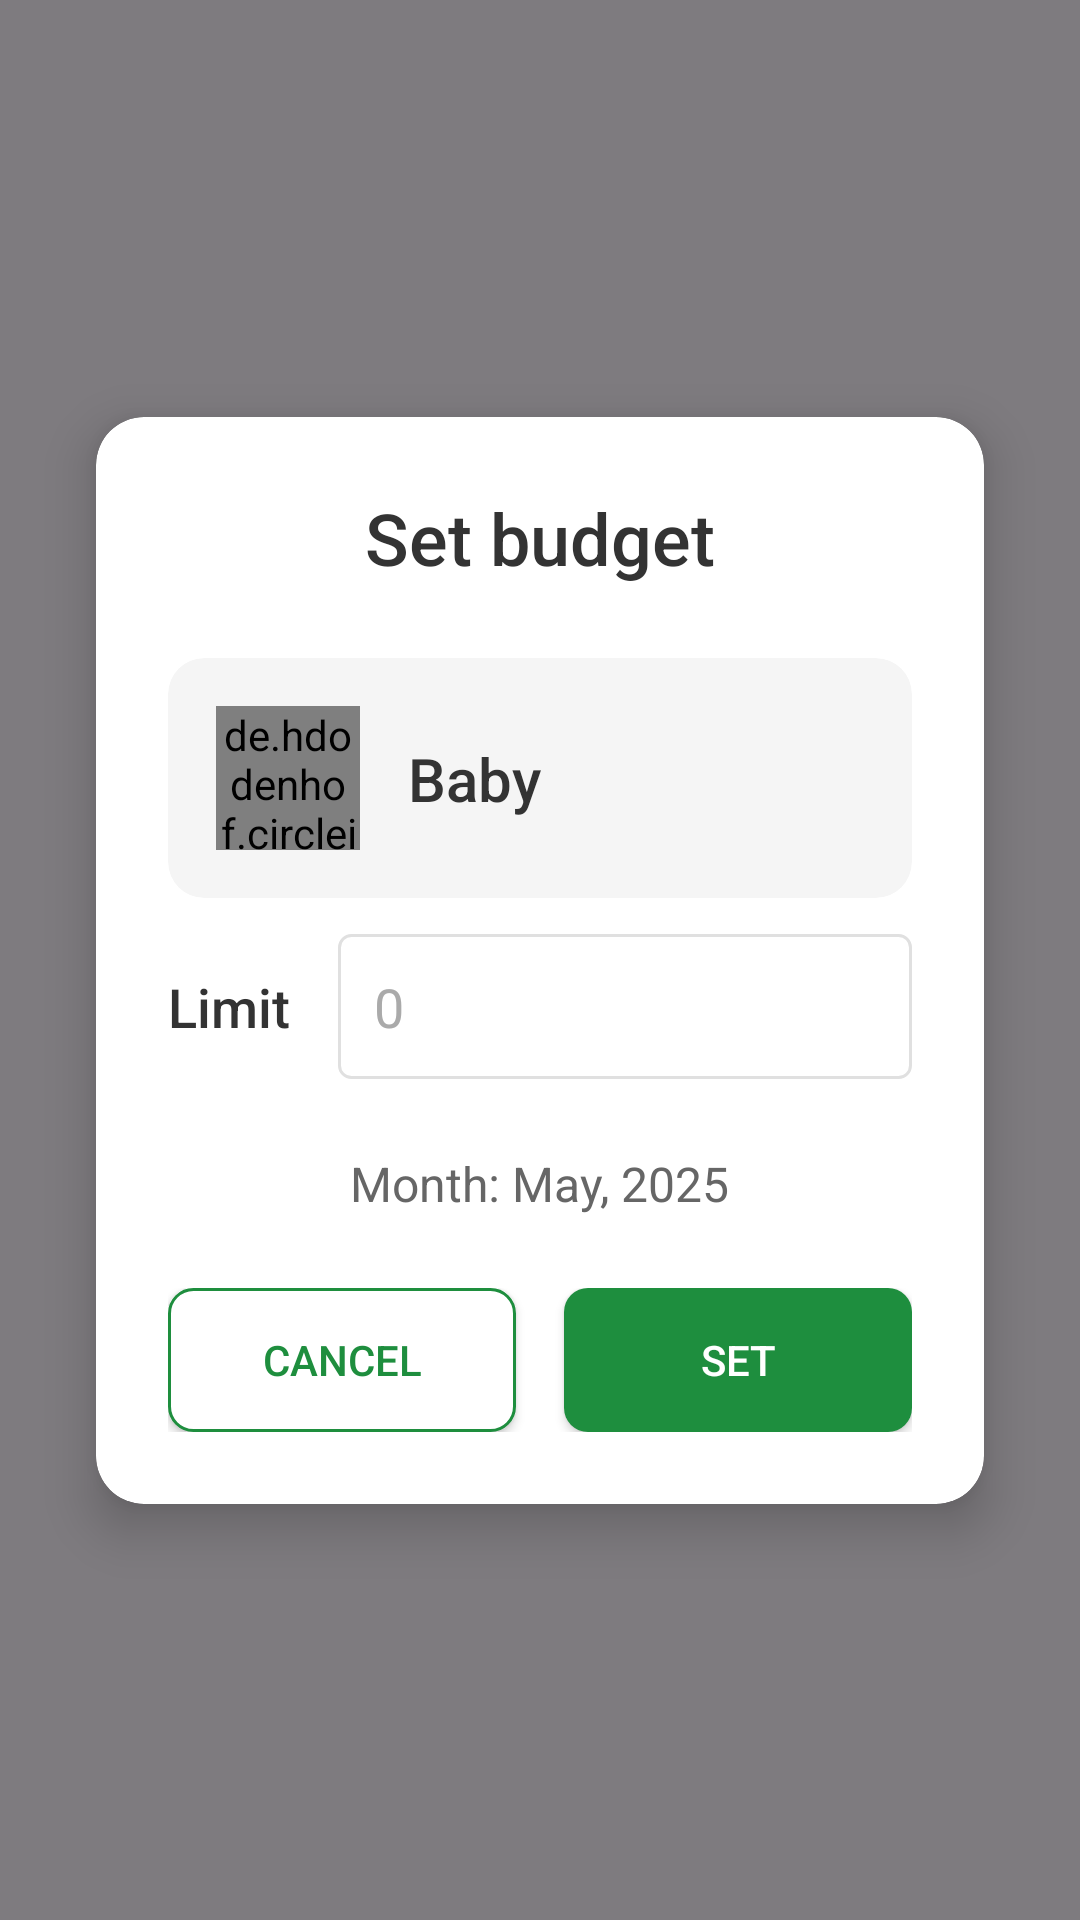

The Android layout XML behind this screen, and the referenced resources:
<!-- AndroidManifest.xml: application theme Theme.FlowMoney -->
<!-- res/layout/activity_set_budget.xml -->
<?xml version="1.0" encoding="utf-8"?>
<androidx.constraintlayout.widget.ConstraintLayout xmlns:android="http://schemas.android.com/apk/res/android"
    xmlns:app="http://schemas.android.com/apk/res-auto"
    xmlns:tools="http://schemas.android.com/tools"
    android:id="@+id/main"
    android:layout_width="match_parent"
    android:layout_height="match_parent"
    android:background="#80000000"
    tools:context=".SetBudget">

    <androidx.cardview.widget.CardView
        android:layout_width="match_parent"
        android:layout_height="wrap_content"
        android:layout_marginStart="32dp"
        android:layout_marginEnd="32dp"
        app:cardBackgroundColor="#FFFFFF"
        app:cardCornerRadius="16dp"
        app:cardElevation="10dp"
        app:layout_constraintBottom_toBottomOf="parent"
        app:layout_constraintEnd_toEndOf="parent"
        app:layout_constraintStart_toStartOf="parent"
        app:layout_constraintTop_toTopOf="parent">

        <androidx.constraintlayout.widget.ConstraintLayout
            android:layout_width="match_parent"
            android:layout_height="wrap_content"
            android:padding="24dp">

            <TextView
                android:id="@+id/tvSetBudgetTitle"
                android:layout_width="wrap_content"
                android:layout_height="wrap_content"
                android:fontFamily="sans-serif-medium"
                android:text="Set budget"
                android:textColor="#333333"
                android:textSize="24sp"
                app:layout_constraintEnd_toEndOf="parent"
                app:layout_constraintStart_toStartOf="parent"
                app:layout_constraintTop_toTopOf="parent" />

            <androidx.cardview.widget.CardView
                android:id="@+id/cardCategory"
                android:layout_width="match_parent"
                android:layout_height="wrap_content"
                android:layout_marginTop="24dp"
                app:cardBackgroundColor="#F5F5F5"
                app:cardCornerRadius="12dp"
                app:cardElevation="0dp"
                app:layout_constraintEnd_toEndOf="parent"
                app:layout_constraintStart_toStartOf="parent"
                app:layout_constraintTop_toBottomOf="@+id/tvSetBudgetTitle">

                <androidx.constraintlayout.widget.ConstraintLayout
                    android:layout_width="match_parent"
                    android:layout_height="wrap_content"
                    android:padding="16dp">

                    <de.hdodenhof.circleimageview.CircleImageView
                        android:id="@+id/ivCategoryIcon"
                        android:layout_width="48dp"
                        android:layout_height="48dp"
                        android:src="@drawable/ic_baby_bottle"
                        app:civ_border_width="1.5dp"
                        app:civ_border_color="#E0E0E0"
                        app:layout_constraintBottom_toBottomOf="parent"
                        app:layout_constraintStart_toStartOf="parent"
                        app:layout_constraintTop_toTopOf="parent" />

                    <TextView
                        android:id="@+id/tvCategoryName"
                        android:layout_width="wrap_content"
                        android:layout_height="wrap_content"
                        android:layout_marginStart="16dp"
                        android:fontFamily="sans-serif-medium"
                        android:text="Baby"
                        android:textColor="#333333"
                        android:textSize="20sp"
                        app:layout_constraintBottom_toBottomOf="parent"
                        app:layout_constraintStart_toEndOf="@+id/ivCategoryIcon"
                        app:layout_constraintTop_toTopOf="parent" />
                </androidx.constraintlayout.widget.ConstraintLayout>
            </androidx.cardview.widget.CardView>

            <TextView
                android:id="@+id/tvLimitLabel"
                android:layout_width="wrap_content"
                android:layout_height="wrap_content"
                android:layout_marginTop="24dp"
                android:fontFamily="sans-serif-medium"
                android:text="Limit"
                android:textColor="#333333"
                android:textSize="18sp"
                app:layout_constraintStart_toStartOf="parent"
                app:layout_constraintTop_toBottomOf="@+id/cardCategory" />

            <EditText
                android:id="@+id/etLimit"
                android:layout_width="0dp"
                android:layout_height="wrap_content"
                android:layout_marginStart="16dp"
                android:background="@drawable/edit_text_background"
                android:hint="0"
                android:inputType="numberDecimal"
                android:padding="12dp"
                android:textColor="#333333"
                android:textColorHint="#AAAAAA"
                android:textSize="18sp"
                app:layout_constraintEnd_toEndOf="parent"
                app:layout_constraintStart_toEndOf="@+id/tvLimitLabel"
                app:layout_constraintTop_toTopOf="@+id/tvLimitLabel"
                app:layout_constraintBottom_toBottomOf="@+id/tvLimitLabel" />

            <TextView
                android:id="@+id/tvMonth"
                android:layout_width="wrap_content"
                android:layout_height="wrap_content"
                android:layout_marginTop="24dp"
                android:fontFamily="sans-serif"
                android:text="Month: May, 2025"
                android:textColor="#666666"
                android:textSize="16sp"
                app:layout_constraintEnd_toEndOf="parent"
                app:layout_constraintStart_toStartOf="parent"
                app:layout_constraintTop_toBottomOf="@+id/etLimit" />

            <LinearLayout
                android:layout_width="match_parent"
                android:layout_height="wrap_content"
                android:layout_marginTop="24dp"
                android:orientation="horizontal"
                android:weightSum="2"
                app:layout_constraintEnd_toEndOf="parent"
                app:layout_constraintStart_toStartOf="parent"
                app:layout_constraintTop_toBottomOf="@+id/tvMonth">

                <Button
                    android:id="@+id/btnCancel"
                    android:layout_width="0dp"
                    android:layout_height="wrap_content"
                    android:layout_marginEnd="8dp"
                    android:layout_weight="1"
                    android:background="@drawable/button_outline_background"
                    android:fontFamily="sans-serif-medium"
                    android:padding="12dp"
                    android:text="CANCEL"
                    android:textColor="#1E8E3E"
                    android:textSize="14sp" />

                <Button
                    android:id="@+id/btnSet"
                    android:layout_width="0dp"
                    android:layout_height="wrap_content"
                    android:layout_marginStart="8dp"
                    android:layout_weight="1"
                    android:background="@drawable/button_filled_background"
                    android:fontFamily="sans-serif-medium"
                    android:padding="12dp"
                    android:text="SET"
                    android:textColor="#FFFFFF"
                    android:textSize="14sp" />
            </LinearLayout>
        </androidx.constraintlayout.widget.ConstraintLayout>
    </androidx.cardview.widget.CardView>
</androidx.constraintlayout.widget.ConstraintLayout>
<!-- resources referenced by this layout -->
<resources>
  <!-- drawable button_filled_background (drawable) -->
  <?xml version="1.0" encoding="utf-8"?>
  <shape xmlns:android="http://schemas.android.com/apk/res/android"
      android:shape="rectangle">
      <solid android:color="#1E8E3E" />
      <corners android:radius="8dp" />
  </shape>
  <!-- drawable button_outline_background (drawable) -->
  <?xml version="1.0" encoding="utf-8"?>
  <shape xmlns:android="http://schemas.android.com/apk/res/android"
      android:shape="rectangle">
      <solid android:color="#FFFFFF" />
      <corners android:radius="8dp" />
      <stroke
          android:width="1dp"
          android:color="#1E8E3E" />
  </shape>
  <!-- drawable edit_text_background (drawable) -->
  <?xml version="1.0" encoding="utf-8"?>
  <shape xmlns:android="http://schemas.android.com/apk/res/android">
      <solid android:color="#FFFFFF" />
      <corners android:radius="4dp" />
      <stroke
          android:width="1dp"
          android:color="#E0E0E0" />
  </shape>
  <!-- drawable ic_baby_bottle (drawable) -->
  <vector xmlns:android="http://schemas.android.com/apk/res/android"
      android:width="24dp"
      android:height="24dp"
      android:viewportWidth="24"
      android:viewportHeight="24">
      <path
          android:fillColor="#FFFFFF"
          android:pathData="M11,4V2C11,1.45 11.45,1 12,1C12.55,1 13,1.45 13,2V4C14.76,4.27 16.09,5.6 16.36,7.36C16.59,8.87 15.89,10.29 14.7,11.06L14.89,11.26C15.58,11.94 16,12.86 16,13.85V20C16,21.1 15.1,22 14,22H10C8.9,22 8,21.1 8,20V13.85C8,12.86 8.42,11.94 9.11,11.26L9.3,11.06C8.11,10.29 7.41,8.87 7.64,7.36C7.91,5.6 9.24,4.27 11,4ZM10,14V20H14V14H10ZM12,5C10.9,5 10,5.9 10,7C10,8.1 10.9,9 12,9C13.1,9 14,8.1 14,7C14,5.9 13.1,5 12,5Z" />
  </vector>
  <style name="Theme.FlowMoney" parent="Base.Theme.FlowMoney" />
  <style name="Base.Theme.FlowMoney" parent="Theme.Material3.DayNight.NoActionBar">
          
          
      </style>
</resources>
